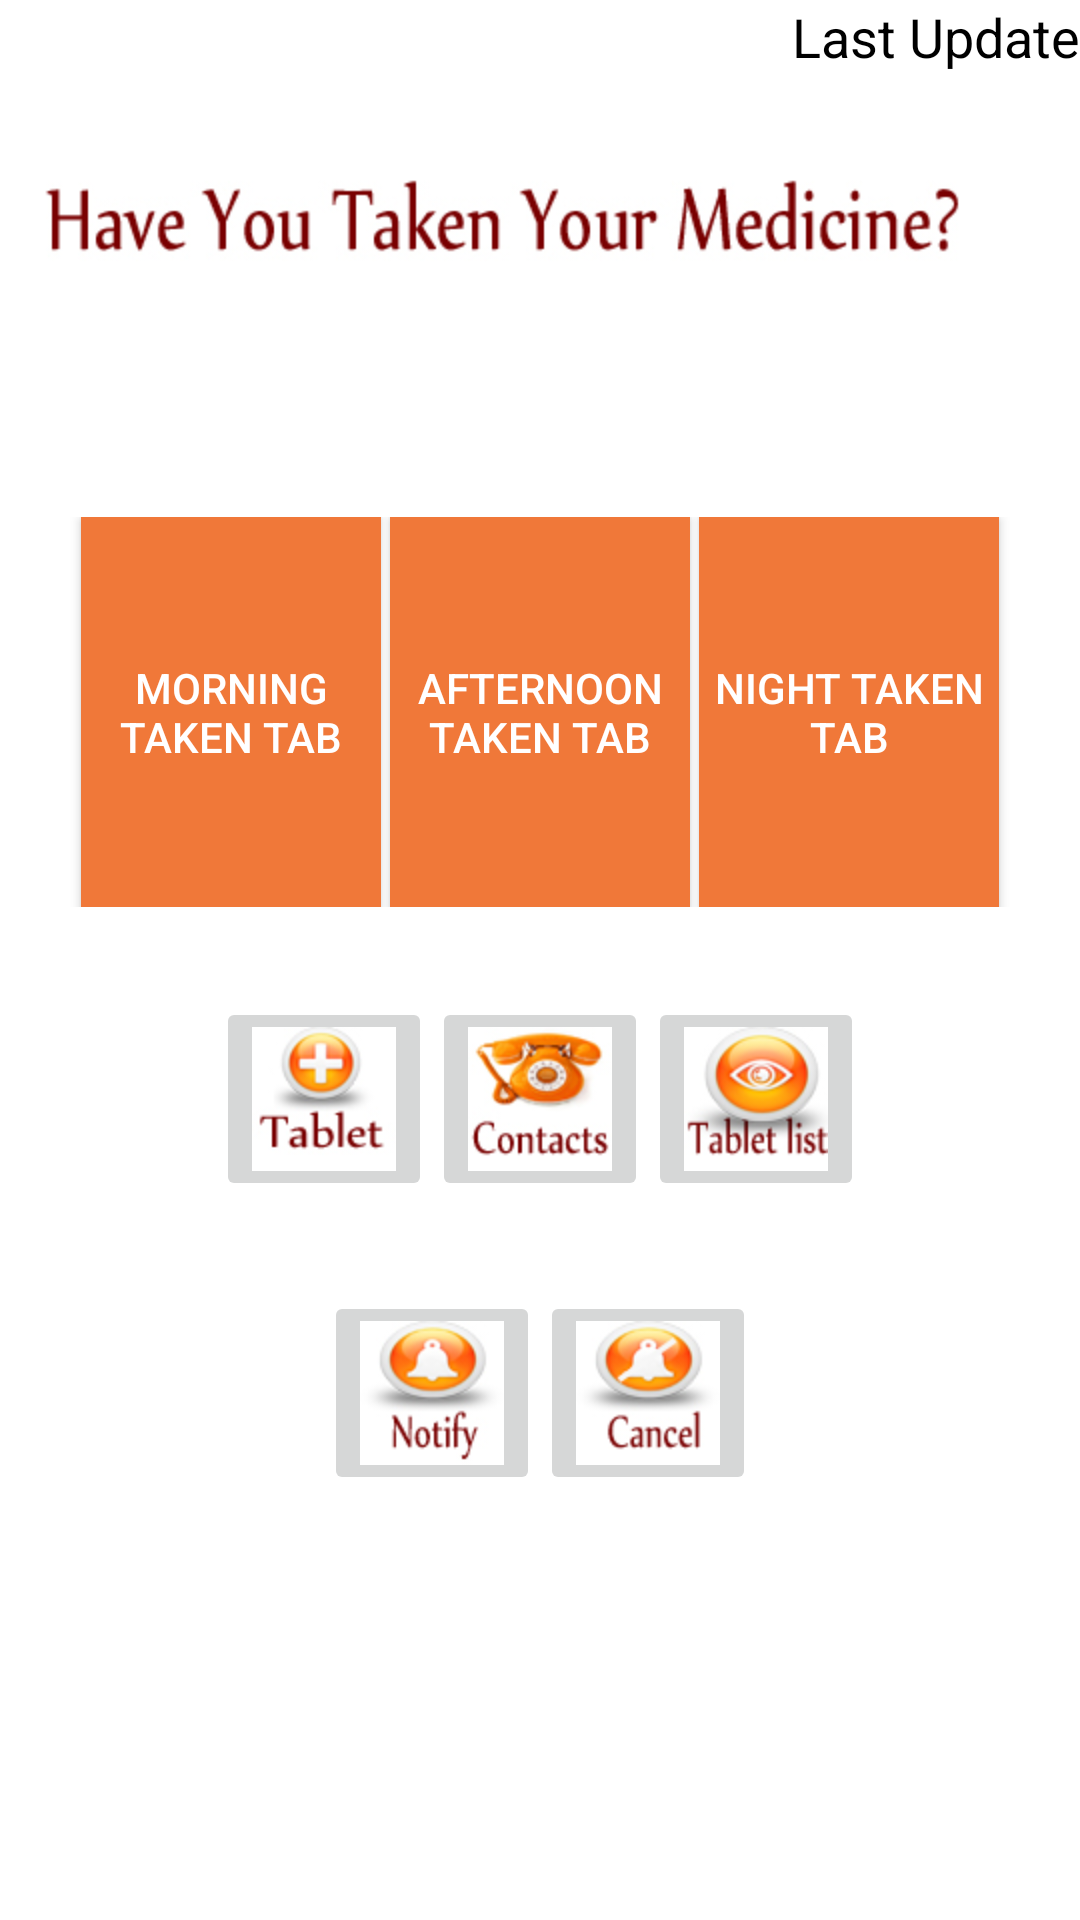

Android layout source for this screen:
<!-- AndroidManifest.xml: application theme AppTheme -->
<!-- res/layout/activity_main.xml -->
<?xml version="1.0" encoding="utf-8"?>
<LinearLayout xmlns:android="http://schemas.android.com/apk/res/android"
    android:layout_width="match_parent"
    android:layout_height="match_parent"
    android:background="#FFFFFF"
    android:orientation="vertical" >

    <TextView
        android:id="@+id/textView2"
        android:layout_width="wrap_content"
        android:layout_height="wrap_content"
        android:background="#FFFFFF"
        android:text="Last Update"
        android:textColor="#000000"
        android:textSize="18dp" 
        android:layout_gravity="right"/>

    <LinearLayout
        android:layout_width="fill_parent"
        android:layout_height="98dp"
        android:layout_marginLeft="10dp"
        android:layout_marginRight="10dp"
        android:layout_marginTop="20dp"
        android:background="#FFFFFF"
        android:orientation="vertical" >

        <ImageView
            android:id="@+id/imageView1"
            android:layout_width="wrap_content"
            android:layout_height="wrap_content"
            android:gravity="center"
            android:background="#FFFFFF"
            android:src="@drawable/img1" />

    </LinearLayout>

    <LinearLayout
        android:layout_width="match_parent"
        android:layout_height="wrap_content"
        android:layout_marginLeft="10dp"
        android:layout_marginRight="10dp"
        android:layout_marginTop="30dp"
        android:orientation="horizontal"
        android:gravity="center"
        android:background="#FFFFFF" >

        <Button
            android:id="@+id/button3"
            android:layout_width="100dp"
            android:layout_height="130dp"
            android:background="#f07839"
            android:text="Morning Taken Tab"
            android:textColor="#FFFFFF" 
            />

        <Button
            android:id="@+id/button4"
            android:layout_width="100dp"
            android:layout_height="130dp"
            android:layout_marginLeft="3dp"
            android:background="#f07839"
            android:text="Afternoon Taken Tab"
            android:textColor="#FFFFFF"
            />

        <Button
            android:id="@+id/button5"
            android:layout_width="100dp"
            android:layout_height="130dp"
            android:layout_marginLeft="3dp"
            android:background="#f07839"
            android:text="Night Taken Tab"
            android:textColor="#FFFFFF"
             />
    </LinearLayout>

    <LinearLayout
        android:layout_width="match_parent"
        android:layout_height="wrap_content"
        android:layout_marginLeft="15dp"
        android:layout_marginRight="15dp"
        android:layout_marginTop="30dp"
        android:orientation="horizontal"
        android:gravity="center" 
        android:background="#FFFFFF">

        <ImageButton
            android:id="@+id/button1"
            android:layout_width="wrap_content"
            android:layout_height="wrap_content"
            android:src="@drawable/img2" />



















        <ImageButton
            android:id="@+id/button6"
            android:layout_width="wrap_content"
            android:layout_height="wrap_content"
            android:src="@drawable/img3" />

        <ImageButton
            android:id="@+id/button2"
            android:layout_width="wrap_content"
            android:layout_height="wrap_content"
            android:src="@drawable/img4" />










    </LinearLayout>

<LinearLayout
        android:layout_width="match_parent"
        android:layout_height="wrap_content"
        android:layout_marginLeft="15dp"
        android:layout_marginRight="15dp"
        android:layout_marginTop="30dp"
        android:orientation="horizontal"
        android:gravity="center"
        android:background="#FFFFFF" >
    






        












    <ImageButton
        android:id="@+id/button8"
        android:layout_width="wrap_content"
        android:layout_height="wrap_content"
        android:src="@drawable/img5" />

    <ImageButton
        android:id="@+id/button7"
        android:layout_width="wrap_content"
        android:layout_height="wrap_content"
        android:src="@drawable/img6" />

</LinearLayout>
</LinearLayout>
<!-- resources referenced by this layout -->
<resources>
  <!-- drawable img1: jpg bitmap (drawable-hdpi, 50435 bytes) -->
  <!-- drawable img2: jpg bitmap (drawable-hdpi, 26374 bytes) -->
  <!-- drawable img3: jpg bitmap (drawable-hdpi, 30552 bytes) -->
  <!-- drawable img4: jpg bitmap (drawable-hdpi, 29607 bytes) -->
  <!-- drawable img5: jpg bitmap (drawable-hdpi, 20939 bytes) -->
  <!-- drawable img6: jpg bitmap (drawable-hdpi, 27160 bytes) -->
  <style name="AppTheme" parent="AppBaseTheme">
          
          <item name="android:background">#22B9A8</item>
      </style>
  <style name="AppBaseTheme" parent="Theme.AppCompat.Light">
          
      </style>
</resources>
